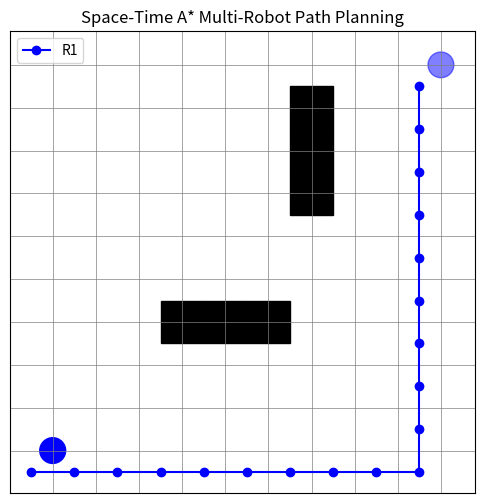

The matplotlib source for this figure:
import heapq
import numpy as np
import matplotlib.pyplot as plt

class SpaceTimeAStar:
    def __init__(self, grid, robots):
        self.grid = grid  # 2D grid world
        self.robots = robots  # Dictionary of robot start and goal positions
        self.time_map = {}  # Stores occupied cells at different time steps

    def heuristic(self, pos, goal):
        return abs(pos[0] - goal[0]) + abs(pos[1] - goal[1])  # Manhattan distance

    def get_neighbors(self, pos, time):
        moves = [(0, 1), (1, 0), (0, -1), (-1, 0), (0, 0)]  # Right, Down, Left, Up, Wait
        neighbors = []
        for dx, dy in moves:
            new_x, new_y = pos[0] + dx, pos[1] + dy
            if 0 <= new_x < self.grid.shape[0] and 0 <= new_y < self.grid.shape[1]:
                if self.grid[new_x, new_y] == 0:  # Check if it's not an obstacle
                    if (new_x, new_y, time + 1) not in self.time_map:  # Check time conflicts
                        neighbors.append(((new_x, new_y), time + 1))
        return neighbors

    def space_time_astar(self, start, goal):
        open_list = []  # Priority queue
        heapq.heappush(open_list, (0 + self.heuristic(start, goal), 0, start, []))
        visited = set()
        
        while open_list:
            _, cost, current, path = heapq.heappop(open_list)
            if current == goal:
                return path + [goal]
            
            if (current, cost) in visited:
                continue
            visited.add((current, cost))
            
            for neighbor, new_time in self.get_neighbors(current, cost):
                new_cost = cost + 1
                heapq.heappush(open_list, (new_cost + self.heuristic(neighbor, goal), new_cost, neighbor, path + [current]))
                self.time_map[(neighbor[0], neighbor[1], new_time)] = True  # Mark space-time occupied
        return []  # No path found

    def plan_paths(self):
        planned_paths = {}
        robots_sorted = sorted(self.robots.items(), key=lambda x: self.heuristic(x[1]['start'], x[1]['goal']), reverse=True)
        
        for robot, positions in robots_sorted:
            start, goal = positions['start'], positions['goal']
            path = self.space_time_astar(start, goal)
            planned_paths[robot] = path if path else [(start)]  # Ensure non-empty path
        
        return planned_paths

# Example Grid
grid_size = (10, 10)
grid = np.zeros(grid_size)
obstacles = [(3, 3), (3, 4), (3, 5), (6, 6), (7, 6), (8, 6)]
for obs in obstacles:
    grid[obs] = 1

robots = {
    "R1": {"start": (0, 0), "goal": (9, 9)},
    "R2": {"start": (0, 9), "goal": (9, 0)},
    "R3": {"start": (5, 2), "goal": (2, 8)}
}

planner = SpaceTimeAStar(grid, robots)
paths = planner.plan_paths()

# Visualize Paths
fig, ax = plt.subplots(figsize=(6, 6))
ax.set_xticks(np.arange(grid_size[1] + 1) - 0.5, minor=True)
ax.set_yticks(np.arange(grid_size[0] + 1) - 0.5, minor=True)
ax.grid(which="minor", color="gray", linestyle="-", linewidth=0.5)
ax.tick_params(which="both", bottom=False, left=False, labelbottom=False, labelleft=False)

for (x, y) in obstacles:
    ax.add_patch(plt.Rectangle((y, x), 1, 1, color="black"))

colors = ["blue", "red", "green"]
for i, (robot, path) in enumerate(paths.items()):
    if len(path) > 1:
        x_vals, y_vals = zip(*path)
        ax.plot(y_vals, x_vals, marker="o", linestyle="-", color=colors[i], label=robot)
        ax.add_patch(plt.Circle((path[0][1] + 0.5, path[0][0] + 0.5), 0.3, color=colors[i]))
        ax.add_patch(plt.Circle((path[-1][1] + 0.5, path[-1][0] + 0.5), 0.3, color=colors[i], alpha=0.5))

plt.legend()
plt.title("Space-Time A* Multi-Robot Path Planning")
plt.show()
